The GitHub repository Amram15/RadarTesting contains a labelled image folder "Learning" with 6 categories: drinking, falling, picking up, sitting, standing, walking. Examples follow, each with its label.

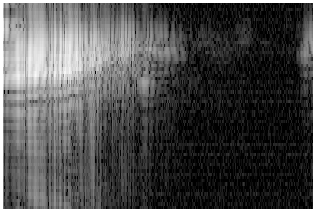
Label: falling

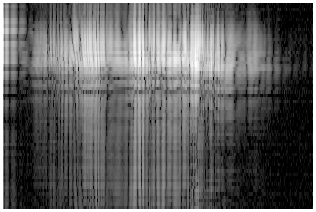
Label: sitting

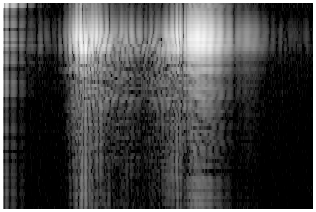
Label: picking up

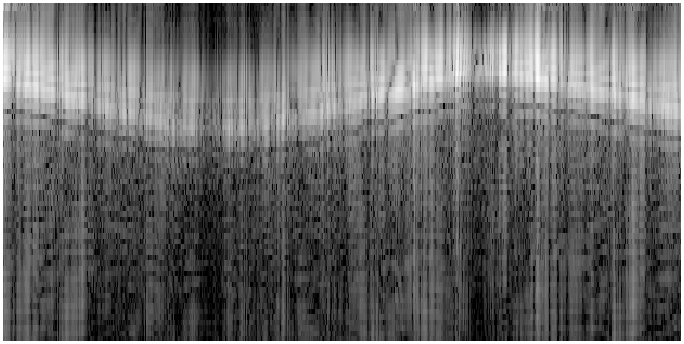
Label: walking

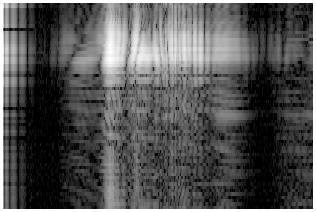
Label: standing

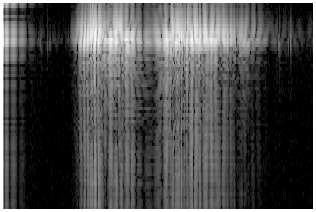
Label: drinking
